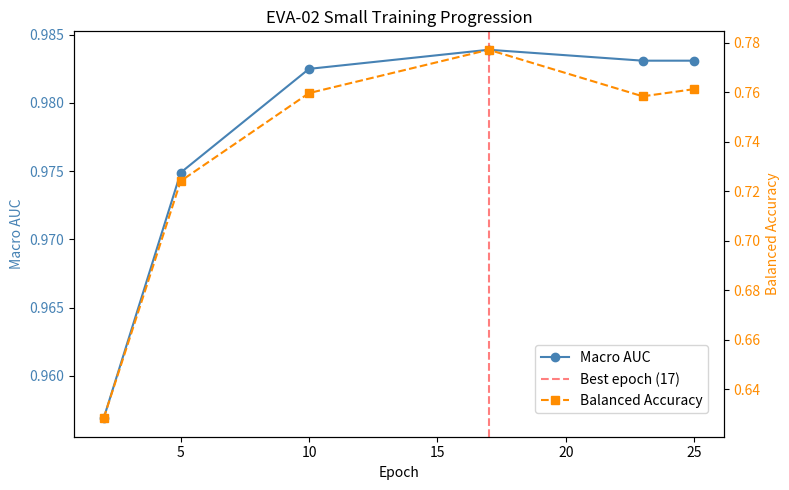
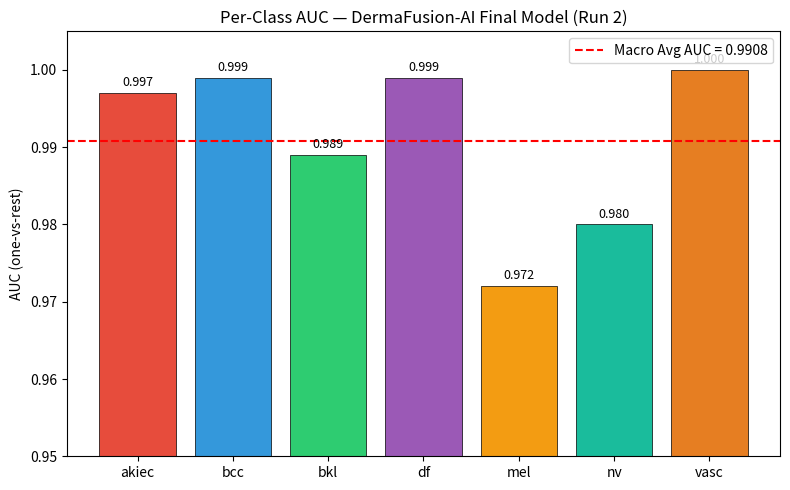

Source code (Python) for these figures, in order:
import matplotlib.pyplot as plt
import numpy as np

# --- GRAPH 1: Training Progression (EVA Small baseline) ---
epochs = [2, 5, 10, 17, 23, 25]
auc = [0.9569, 0.9749, 0.9825, 0.9839, 0.9831, 0.9831]
bal_acc = [0.6283, 0.7241, 0.7596, 0.7771, 0.7583, 0.7612]

fig, ax1 = plt.subplots(figsize=(8, 5))
ax1.set_xlabel('Epoch')
ax1.set_ylabel('Macro AUC', color='steelblue')
ax1.plot(epochs, auc, 'o-', color='steelblue', label='Macro AUC')
ax1.tick_params(axis='y', labelcolor='steelblue')
ax1.axvline(x=17, color='red', linestyle='--', alpha=0.5, label='Best epoch (17)')

ax2 = ax1.twinx()
ax2.set_ylabel('Balanced Accuracy', color='darkorange')
ax2.plot(epochs, bal_acc, 's--', color='darkorange', label='Balanced Accuracy')
ax2.tick_params(axis='y', labelcolor='darkorange')

plt.title('EVA-02 Small Training Progression')
fig.legend(loc='lower right', bbox_to_anchor=(0.9, 0.15))
plt.tight_layout()
plt.savefig('graph1_training_progression.png', dpi=300)
plt.show()

# --- GRAPH 2: Per-Class AUC of Final Model ---
classes = ['akiec', 'bcc', 'bkl', 'df', 'mel', 'nv', 'vasc']
per_class_auc = [0.997, 0.999, 0.989, 0.999, 0.972, 0.980, 1.000]
colors = ['#e74c3c','#3498db','#2ecc71','#9b59b6','#f39c12','#1abc9c','#e67e22']

fig, ax = plt.subplots(figsize=(8, 5))
bars = ax.bar(classes, per_class_auc, color=colors, edgecolor='black', linewidth=0.5)
ax.set_ylim(0.95, 1.005)
ax.set_ylabel('AUC (one-vs-rest)')
ax.set_title('Per-Class AUC — DermaFusion-AI Final Model (Run 2)')
ax.axhline(y=0.9908, color='red', linestyle='--', label='Macro Avg AUC = 0.9908')
for bar, val in zip(bars, per_class_auc):
    ax.text(bar.get_x() + bar.get_width()/2, bar.get_height() + 0.0005,
            f'{val:.3f}', ha='center', va='bottom', fontsize=9)
ax.legend()
plt.tight_layout()
plt.savefig('graph2_per_class_auc.png', dpi=300)
plt.show()
